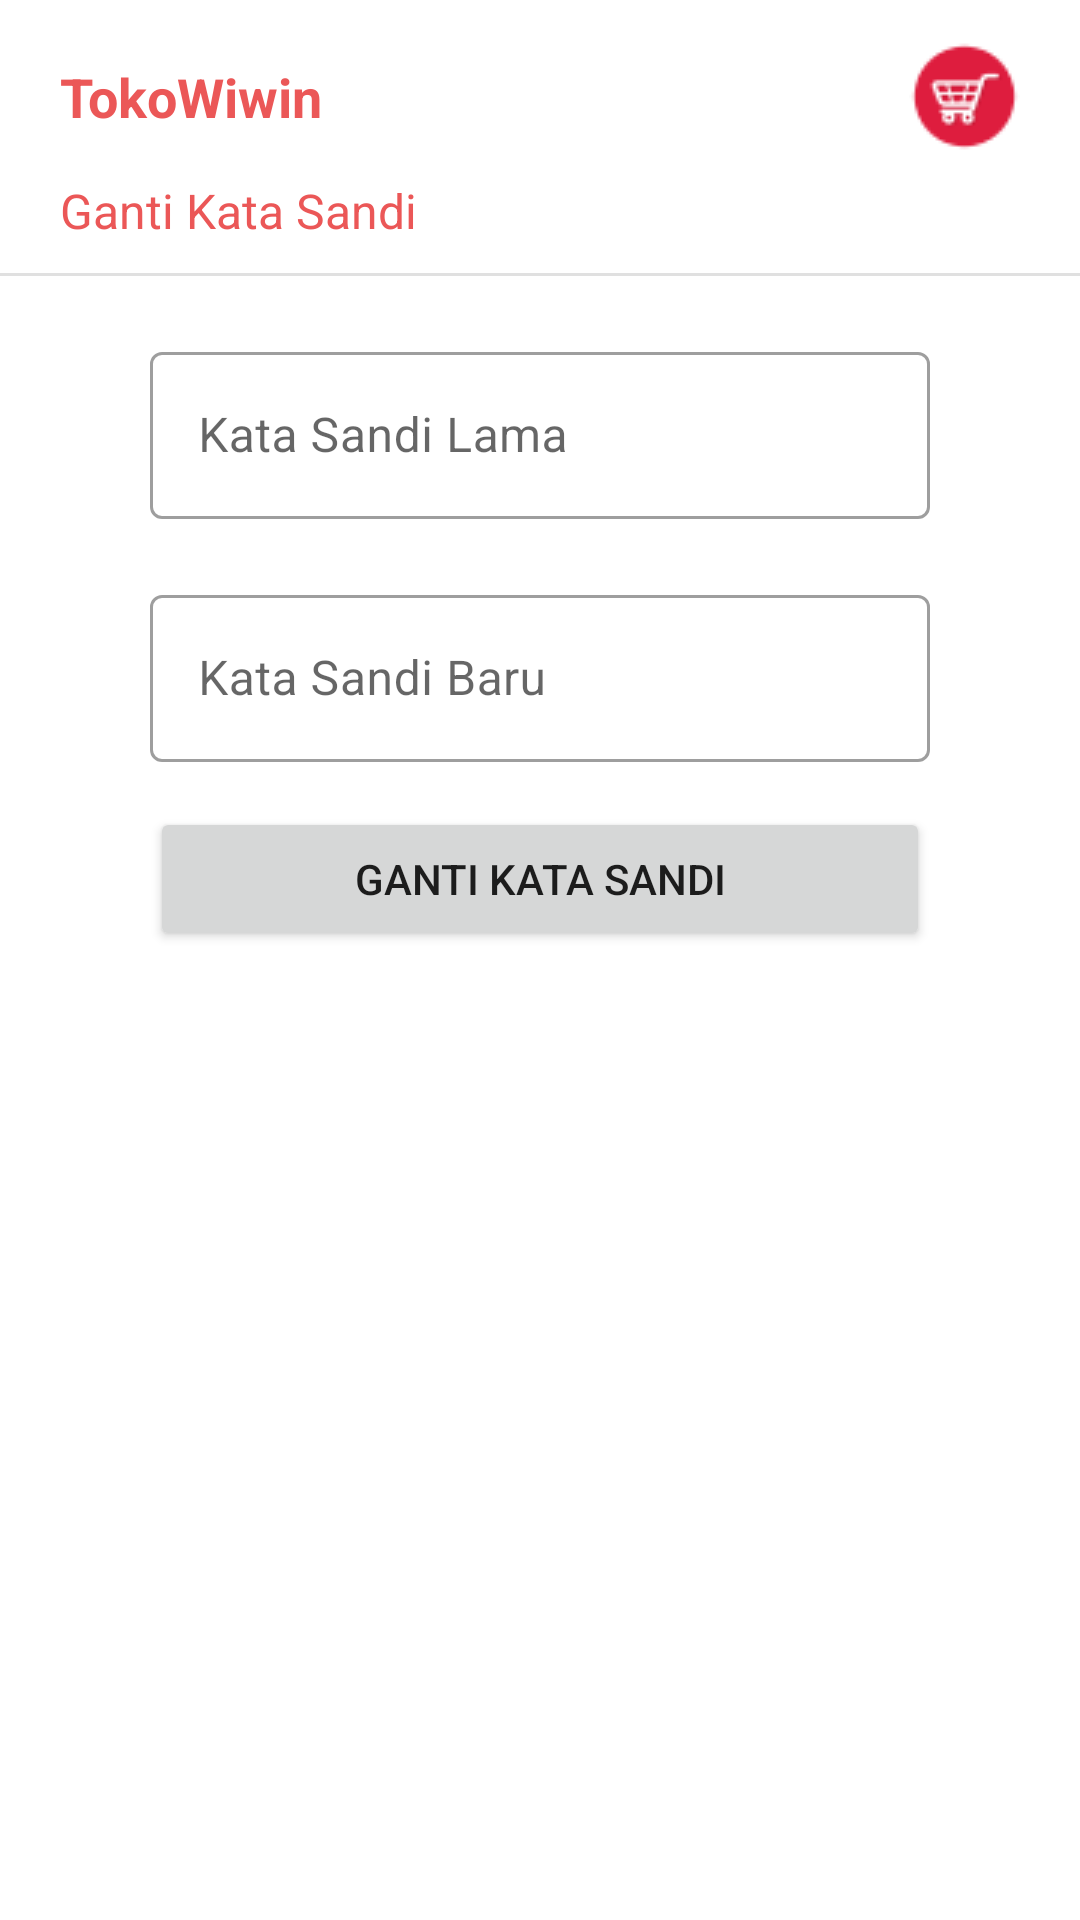

Here is an Android app screen rendered from its layout file. Give the layout XML and the strings, colors and styles it references.
<!-- AndroidManifest.xml: application theme Theme.Tokowiwinandroid -->
<!-- res/layout/activity_change_pass.xml -->
<?xml version="1.0" encoding="utf-8"?>
<androidx.constraintlayout.widget.ConstraintLayout xmlns:android="http://schemas.android.com/apk/res/android"
    xmlns:app="http://schemas.android.com/apk/res-auto"
    xmlns:tools="http://schemas.android.com/tools"
    android:layout_width="match_parent"
    android:layout_height="match_parent"
    tools:context=".ui.changepass.ChangePassActivity">

    <TextView
        android:id="@+id/textView2"
        android:layout_width="wrap_content"
        android:layout_height="wrap_content"
        android:text="@string/tokowiwin"
        android:textColor="@color/red"
        android:textSize="18sp"
        android:textStyle="bold"
        android:layout_marginTop="20dp"
        android:layout_marginStart="20dp"
        app:layout_constraintStart_toStartOf="parent"
        app:layout_constraintTop_toTopOf="parent" />

    <TextView
        android:id="@+id/textView3"
        android:layout_width="wrap_content"
        android:layout_height="wrap_content"
        android:text="@string/ganti_kata_sandi"
        android:textColor="@color/red"
        android:textSize="16sp"
        android:layout_marginTop="15dp"
        android:layout_marginStart="20dp"
        app:layout_constraintStart_toStartOf="parent"
        app:layout_constraintTop_toBottomOf="@id/textView2" />

    <com.google.android.material.divider.MaterialDivider
        android:id="@+id/materialDivider"
        android:layout_width="match_parent"
        android:layout_height="wrap_content"
        android:layout_marginTop="10dp"
        app:layout_constraintEnd_toEndOf="parent"
        app:layout_constraintStart_toStartOf="parent"
        app:layout_constraintTop_toBottomOf="@id/textView3" />

    <ImageView
        android:id="@+id/imgLogo"
        android:layout_width="wrap_content"
        android:layout_height="wrap_content"
        android:src="@drawable/cart"
        android:layout_marginEnd="20dp"
        app:layout_constraintBottom_toBottomOf="@+id/textView2"
        app:layout_constraintEnd_toEndOf="parent"
        app:layout_constraintTop_toTopOf="@+id/textView2" />

    <com.google.android.material.textfield.TextInputLayout
        android:id="@+id/filledTextField"
        style="@style/Widget.MaterialComponents.TextInputLayout.OutlinedBox"
        android:layout_width="match_parent"
        android:layout_height="wrap_content"
        android:hint="@string/kata_sandi_lama"
        android:layout_marginStart="50dp"
        android:layout_marginEnd="50dp"
        android:layout_marginTop="20dp"
        app:layout_constraintEnd_toEndOf="parent"
        app:layout_constraintStart_toStartOf="parent"
        app:layout_constraintTop_toBottomOf="@+id/materialDivider">

        <com.google.android.material.textfield.TextInputEditText
            android:id="@+id/txt_old_password"
            android:inputType="textPassword"
            android:layout_width="match_parent"
            android:layout_height="wrap_content" />
    </com.google.android.material.textfield.TextInputLayout>

    <com.google.android.material.textfield.TextInputLayout
        android:id="@+id/filledTextField2"
        style="@style/Widget.MaterialComponents.TextInputLayout.OutlinedBox"
        android:layout_width="match_parent"
        android:layout_height="wrap_content"
        android:hint="@string/kata_sandi_baru"
        android:layout_marginStart="50dp"
        android:layout_marginEnd="50dp"
        android:layout_marginTop="20dp"
        app:layout_constraintEnd_toEndOf="parent"
        app:layout_constraintStart_toStartOf="parent"
        app:layout_constraintTop_toBottomOf="@+id/filledTextField">

        <com.google.android.material.textfield.TextInputEditText
            android:id="@+id/txt_new_password"
            android:inputType="textPassword"
            android:layout_width="match_parent"
            android:layout_height="wrap_content" />
    </com.google.android.material.textfield.TextInputLayout>

    <Button
        android:id="@+id/btn_change_pass"
        android:layout_width="match_parent"
        android:layout_height="wrap_content"
        android:text="@string/ganti_kata_sandi"
        android:layout_marginStart="50dp"
        android:layout_marginEnd="50dp"
        android:layout_marginTop="15dp"
        app:layout_constraintEnd_toEndOf="@+id/filledTextField2"
        app:layout_constraintStart_toStartOf="@+id/filledTextField2"
        app:layout_constraintTop_toBottomOf="@+id/filledTextField2" />


</androidx.constraintlayout.widget.ConstraintLayout>
<!-- resources referenced by this layout -->
<resources>
  <color name="red">#EB5757</color>
  <!-- drawable cart: png bitmap (drawable, 1948 bytes) -->
  <string name="ganti_kata_sandi">Ganti Kata Sandi</string>
  <string name="kata_sandi_baru">Kata Sandi Baru</string>
  <string name="kata_sandi_lama">Kata Sandi Lama</string>
  <string name="tokowiwin">TokoWiwin</string>
  <style name="Theme.Tokowiwinandroid" parent="Theme.MaterialComponents.DayNight.NoActionBar">
          
          <item name="colorPrimary">@color/red</item>
          <item name="colorPrimaryVariant">@color/white</item>
          <item name="colorOnPrimary">@color/white</item>
          
          <item name="colorSecondary">@color/red</item>
          <item name="colorSecondaryVariant">@color/white</item>
          <item name="colorOnSecondary">@color/black</item>
          
          <item name="android:statusBarColor" tools:targetApi="l">?attr/colorPrimaryVariant</item>
          
      </style>
  <color name="white">#FFFFFFFF</color>
  <color name="black">#191818</color>
</resources>
